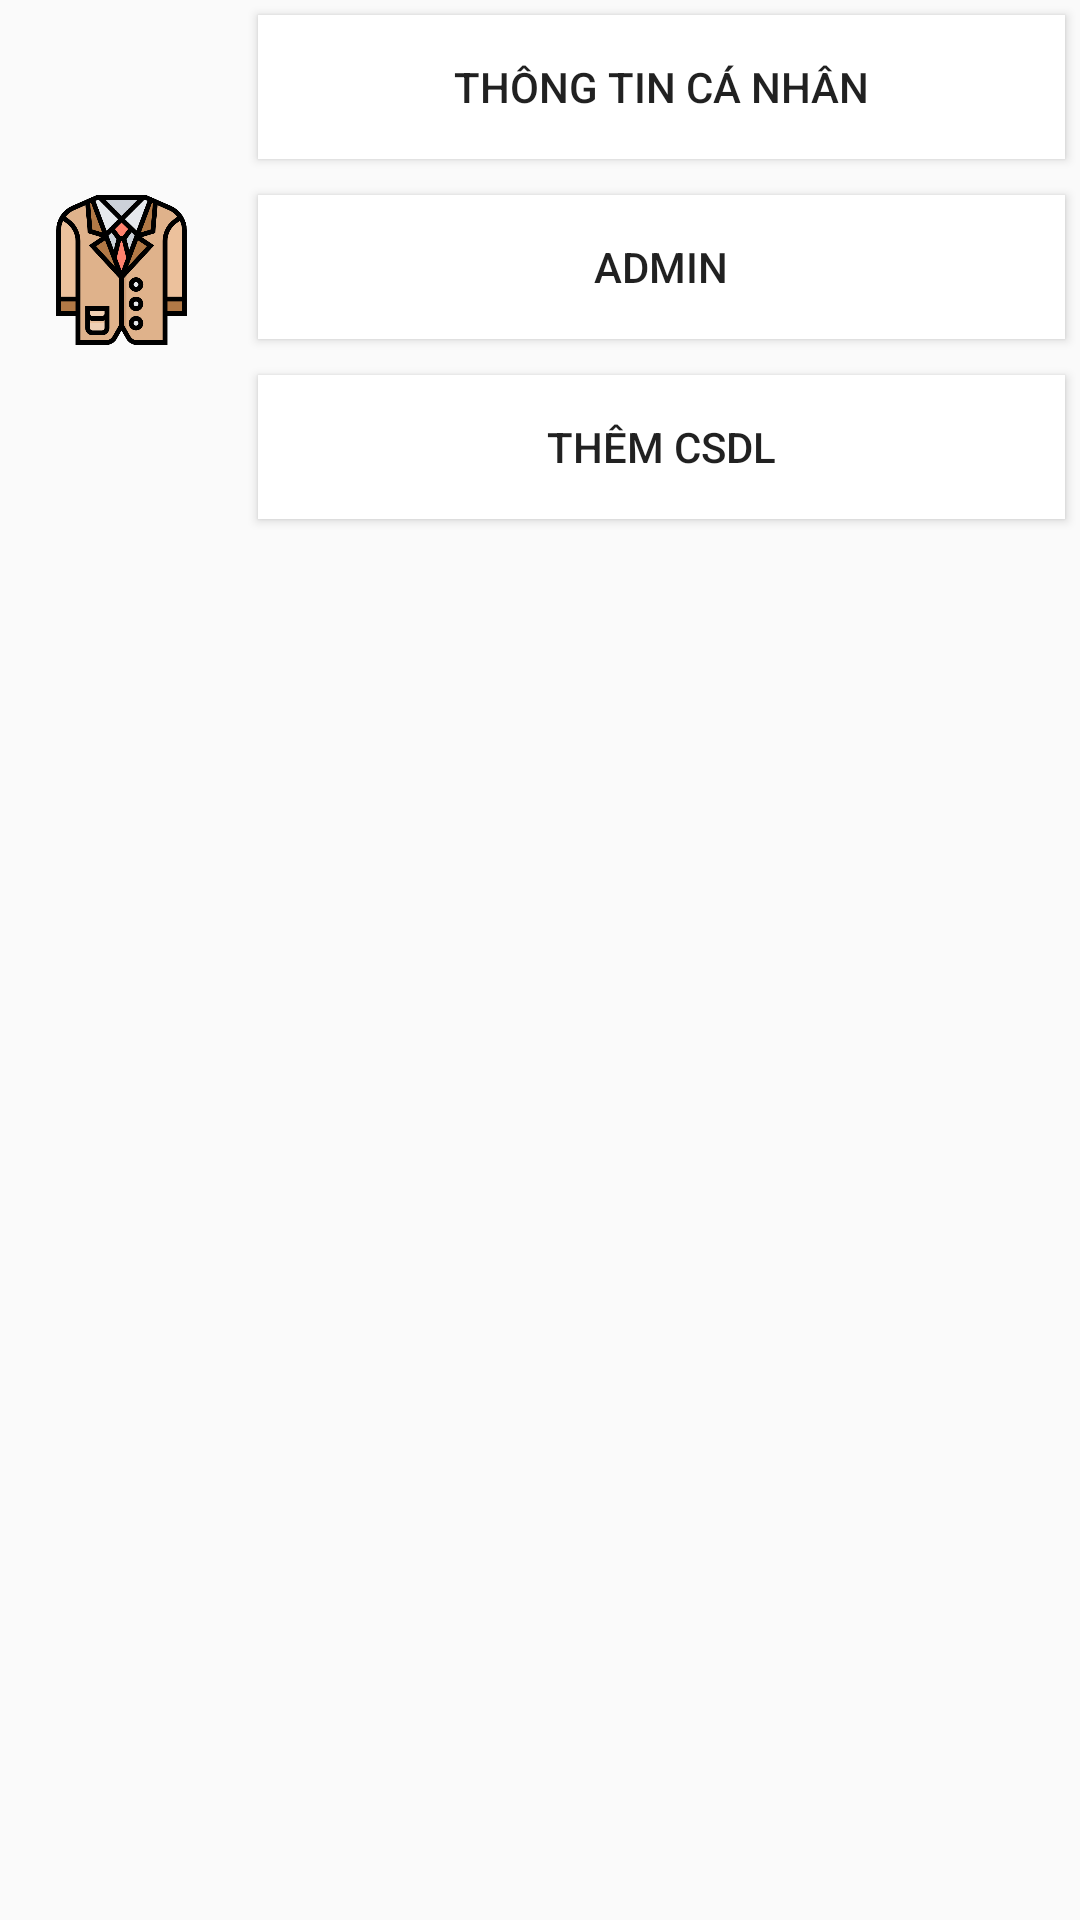

Layout XML and referenced resources for this Android screen:
<!-- AndroidManifest.xml: application theme AppTheme -->
<!-- res/layout/fragment_menu.xml -->
<?xml version="1.0" encoding="utf-8"?>
<LinearLayout xmlns:android="http://schemas.android.com/apk/res/android"
    xmlns:tools="http://schemas.android.com/tools"
    android:layout_width="match_parent"
    android:layout_height="match_parent"
    android:orientation="vertical"
    tools:context=".MenuFragment">

    <LinearLayout
        android:layout_width="match_parent"
        android:layout_height="wrap_content"
        android:orientation="horizontal"
        android:weightSum="10">

        <ImageView
            android:layout_width="50dp"
            android:layout_height="50dp"
            android:layout_margin="5dp"
            android:layout_weight="1.5"
            android:scaleType="fitCenter"
            android:src="@drawable/user" />

        <Button
            android:id="@+id/buttonThongTin"
            android:layout_width="150dp"
            android:layout_height="wrap_content"
            android:layout_margin="5dp"
            android:layout_weight="8.5"
            android:background="@android:color/white"
            android:text="@string/nutThongTin" />
    </LinearLayout>

    <LinearLayout
        android:id="@+id/layoutAdmin"
        android:layout_width="match_parent"
        android:layout_height="wrap_content"
        android:orientation="horizontal"
        android:weightSum="10">

        <ImageView
            android:layout_width="50dp"
            android:layout_height="50dp"
            android:layout_margin="5dp"
            android:layout_weight="1.5"
            android:scaleType="fitCenter"
            android:src="@drawable/suit" />

        <Button
            android:id="@+id/buttonAdmin"
            android:layout_width="150dp"
            android:layout_height="wrap_content"
            android:layout_margin="5dp"
            android:layout_weight="8.5"
            android:background="@android:color/white"
            android:text="@string/nutAdmin" />
    </LinearLayout>

    <LinearLayout
        android:id="@+id/layoutThemCSDL"
        android:layout_width="match_parent"
        android:layout_height="wrap_content"
        android:orientation="horizontal"
        android:weightSum="10">
        <ImageView
            android:layout_weight="1.5"
            android:layout_width="50dp"
            android:layout_height="50dp"
            android:layout_margin="5dp"
            android:src="@drawable/server"
            android:scaleType="fitCenter"/>
        <Button
            android:id="@+id/buttonThemCSDL"
            android:background="@android:color/white"
            android:layout_weight="8.5"
            android:layout_width="150dp"
            android:layout_height="wrap_content"
            android:layout_margin="5dp"
            android:text="@string/themcsdl"/>
    </LinearLayout>

</LinearLayout>
<!-- resources referenced by this layout -->
<resources>
  <!-- drawable suit: png bitmap (drawable, 29990 bytes) -->
  <string name="nutAdmin">Admin</string>
  <string name="nutThongTin">Thông tin cá nhân</string>
  <string name="themcsdl">Thêm CSDL</string>
  <style name="AppTheme" parent="Theme.AppCompat.Light.NoActionBar">
          
          <item name="colorPrimary">@color/colorPrimary</item>
          <item name="colorPrimaryDark">@color/colorPrimaryDark</item>
          <item name="colorAccent">@color/colorAccent</item>
          <item name="android:navigationBarColor">@color/fontTheme</item>
      </style>
  <color name="colorPrimary">#692a2a</color>
  <color name="colorPrimaryDark">#692a2a</color>
  <color name="colorAccent">#D81B60</color>
  <color name="fontTheme">#c6ac80</color>
</resources>
